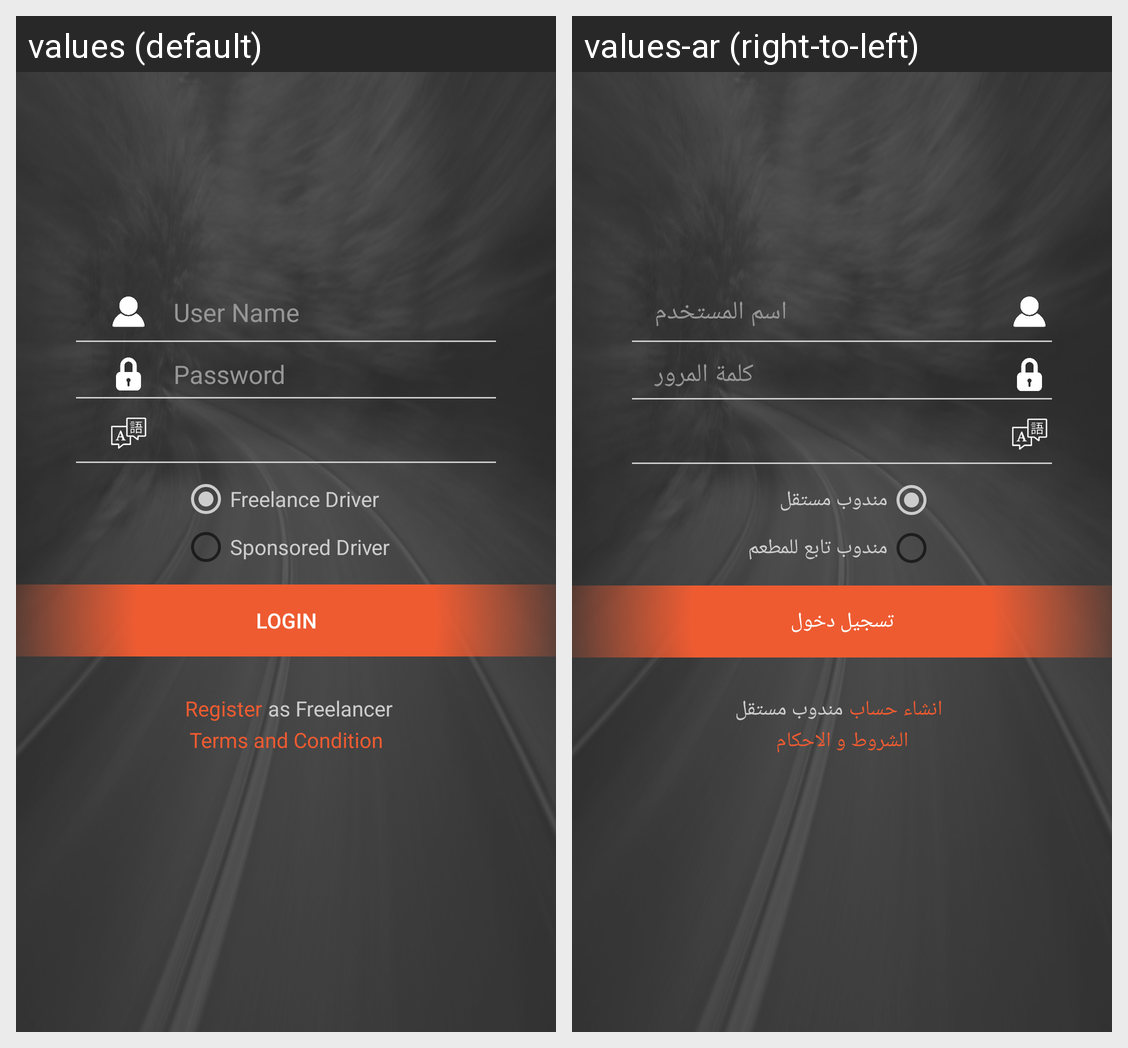

The Android screen above is rendered under two locales of the same app. Produce the string resources it draws, with the default and per-locale values.
Android screen res/layout/activity_login.xml rendered under 2 locales, left to right: values (default), values-ar (right-to-left). Device: Nexus 5 (rendered at 1080×1920; each locale shown at half size, 540×960, under a caption strip naming it); theme AppTheme.
Strings drawn on this screen, with the default value and each locale's value (text and hints the layout hard-codes, and strings that could not be matched under every locale, appear in the picture but are not listed):

user_name
  values: User Name
  values-ar: اسم المستخدم

password
  values: Password
  values-ar: كلمة المرور

freelance_driver
  values: Freelance Driver
  values-ar: مندوب مستقل

sponsored_driver
  values: Sponsored Driver
  values-ar: مندوب تابع للمطعم

login
  values: Login
  values-ar: تسجيل دخول

register
  values: Register
  values-ar: انشاء حساب

as_freelancer
  values: as Freelancer
  values-ar: مندوب مستقل

tnc
  values: Terms and Condition
  values-ar: الشروط و الاحكام
